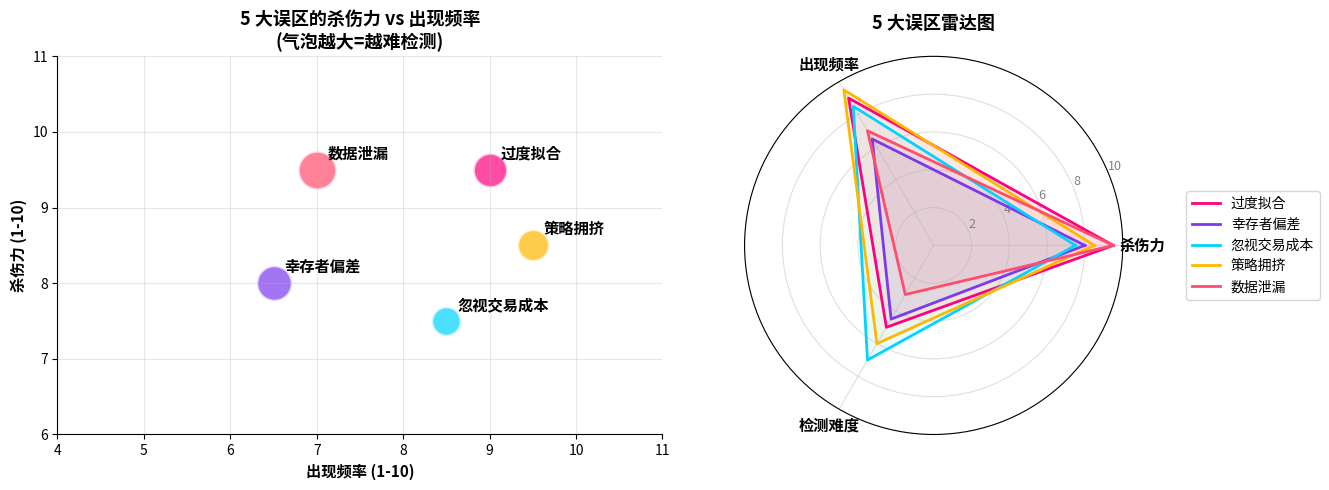

This chart was generated by the following Python code:
# @quantlab/output: e4c5589a
import matplotlib.pyplot as plt
import numpy as np

# 5 大误区的"杀伤力"(满分 10)
pitfalls = {
    '过度拟合':     {'kill': 9.5, 'freq': 9.0, 'detect': 5.0},
    '幸存者偏差':   {'kill': 8.0, 'freq': 6.5, 'detect': 4.5},
    '忽视交易成本': {'kill': 7.5, 'freq': 8.5, 'detect': 7.0},
    '策略拥挤':     {'kill': 8.5, 'freq': 9.5, 'detect': 6.0},
    '数据泄漏':     {'kill': 9.5, 'freq': 7.0, 'detect': 3.0},
}

fig, axes = plt.subplots(1, 2, figsize=(14, 5))

# 子图 1:杀伤力 vs 频率 散点图(气泡大小=难以检测度)
ax = axes[0]
for idx, (name, p) in enumerate(pitfalls.items()):
    size = 200 + (10 - p['detect']) * 80  # 越难检测越大
    color = ['#FF0080', '#7C3AED', '#00D4FF', '#FFB800', '#FF4D6D'][idx]
    ax.scatter(p['freq'], p['kill'], s=size, color=color,
               alpha=0.7, edgecolor='white', linewidth=2)
    ax.annotate(name, (p['freq'], p['kill']),
                xytext=(8, 8), textcoords='offset points',
                fontsize=11, fontweight='bold')

ax.set_xlabel('出现频率 (1-10)', fontsize=11, fontweight='bold')
ax.set_ylabel('杀伤力 (1-10)', fontsize=11, fontweight='bold')
ax.set_title('5 大误区的杀伤力 vs 出现频率\n(气泡越大=越难检测)',
             fontsize=13, fontweight='bold')
ax.grid(True, alpha=0.3)
ax.set_xlim(4, 11)
ax.set_ylim(6, 11)
ax.spines['top'].set_visible(False)
ax.spines['right'].set_visible(False)

# 子图 2:雷达图:杀伤力 / 频率 / 检测难度
categories = ['杀伤力', '出现频率', '检测难度']
N = len(categories)
angles = [n / float(N) * 2 * np.pi for n in range(N)]
angles += angles[:1]

ax = axes[1]
ax.remove()
ax = fig.add_subplot(1, 2, 2, polar=True)

colors_radar = ['#FF0080', '#7C3AED', '#00D4FF', '#FFB800', '#FF4D6D']
for idx, (name, p) in enumerate(pitfalls.items()):
    values = [p['kill'], p['freq'], p['detect']]
    values += values[:1]
    ax.plot(angles, values, linewidth=2, color=colors_radar[idx], label=name)
    ax.fill(angles, values, alpha=0.08, color=colors_radar[idx])

ax.set_xticks(angles[:-1])
ax.set_xticklabels(categories, fontsize=11, fontweight='bold')
ax.set_ylim(0, 10)
ax.set_yticks([2, 4, 6, 8, 10])
ax.set_yticklabels(['2', '4', '6', '8', '10'], fontsize=9, color='gray')
ax.grid(True, alpha=0.4)
ax.set_title('5 大误区雷达图', fontsize=13, fontweight='bold', pad=20)
ax.legend(loc='center left', bbox_to_anchor=(1.15, 0.5), fontsize=10)

plt.tight_layout()
plt.show()
